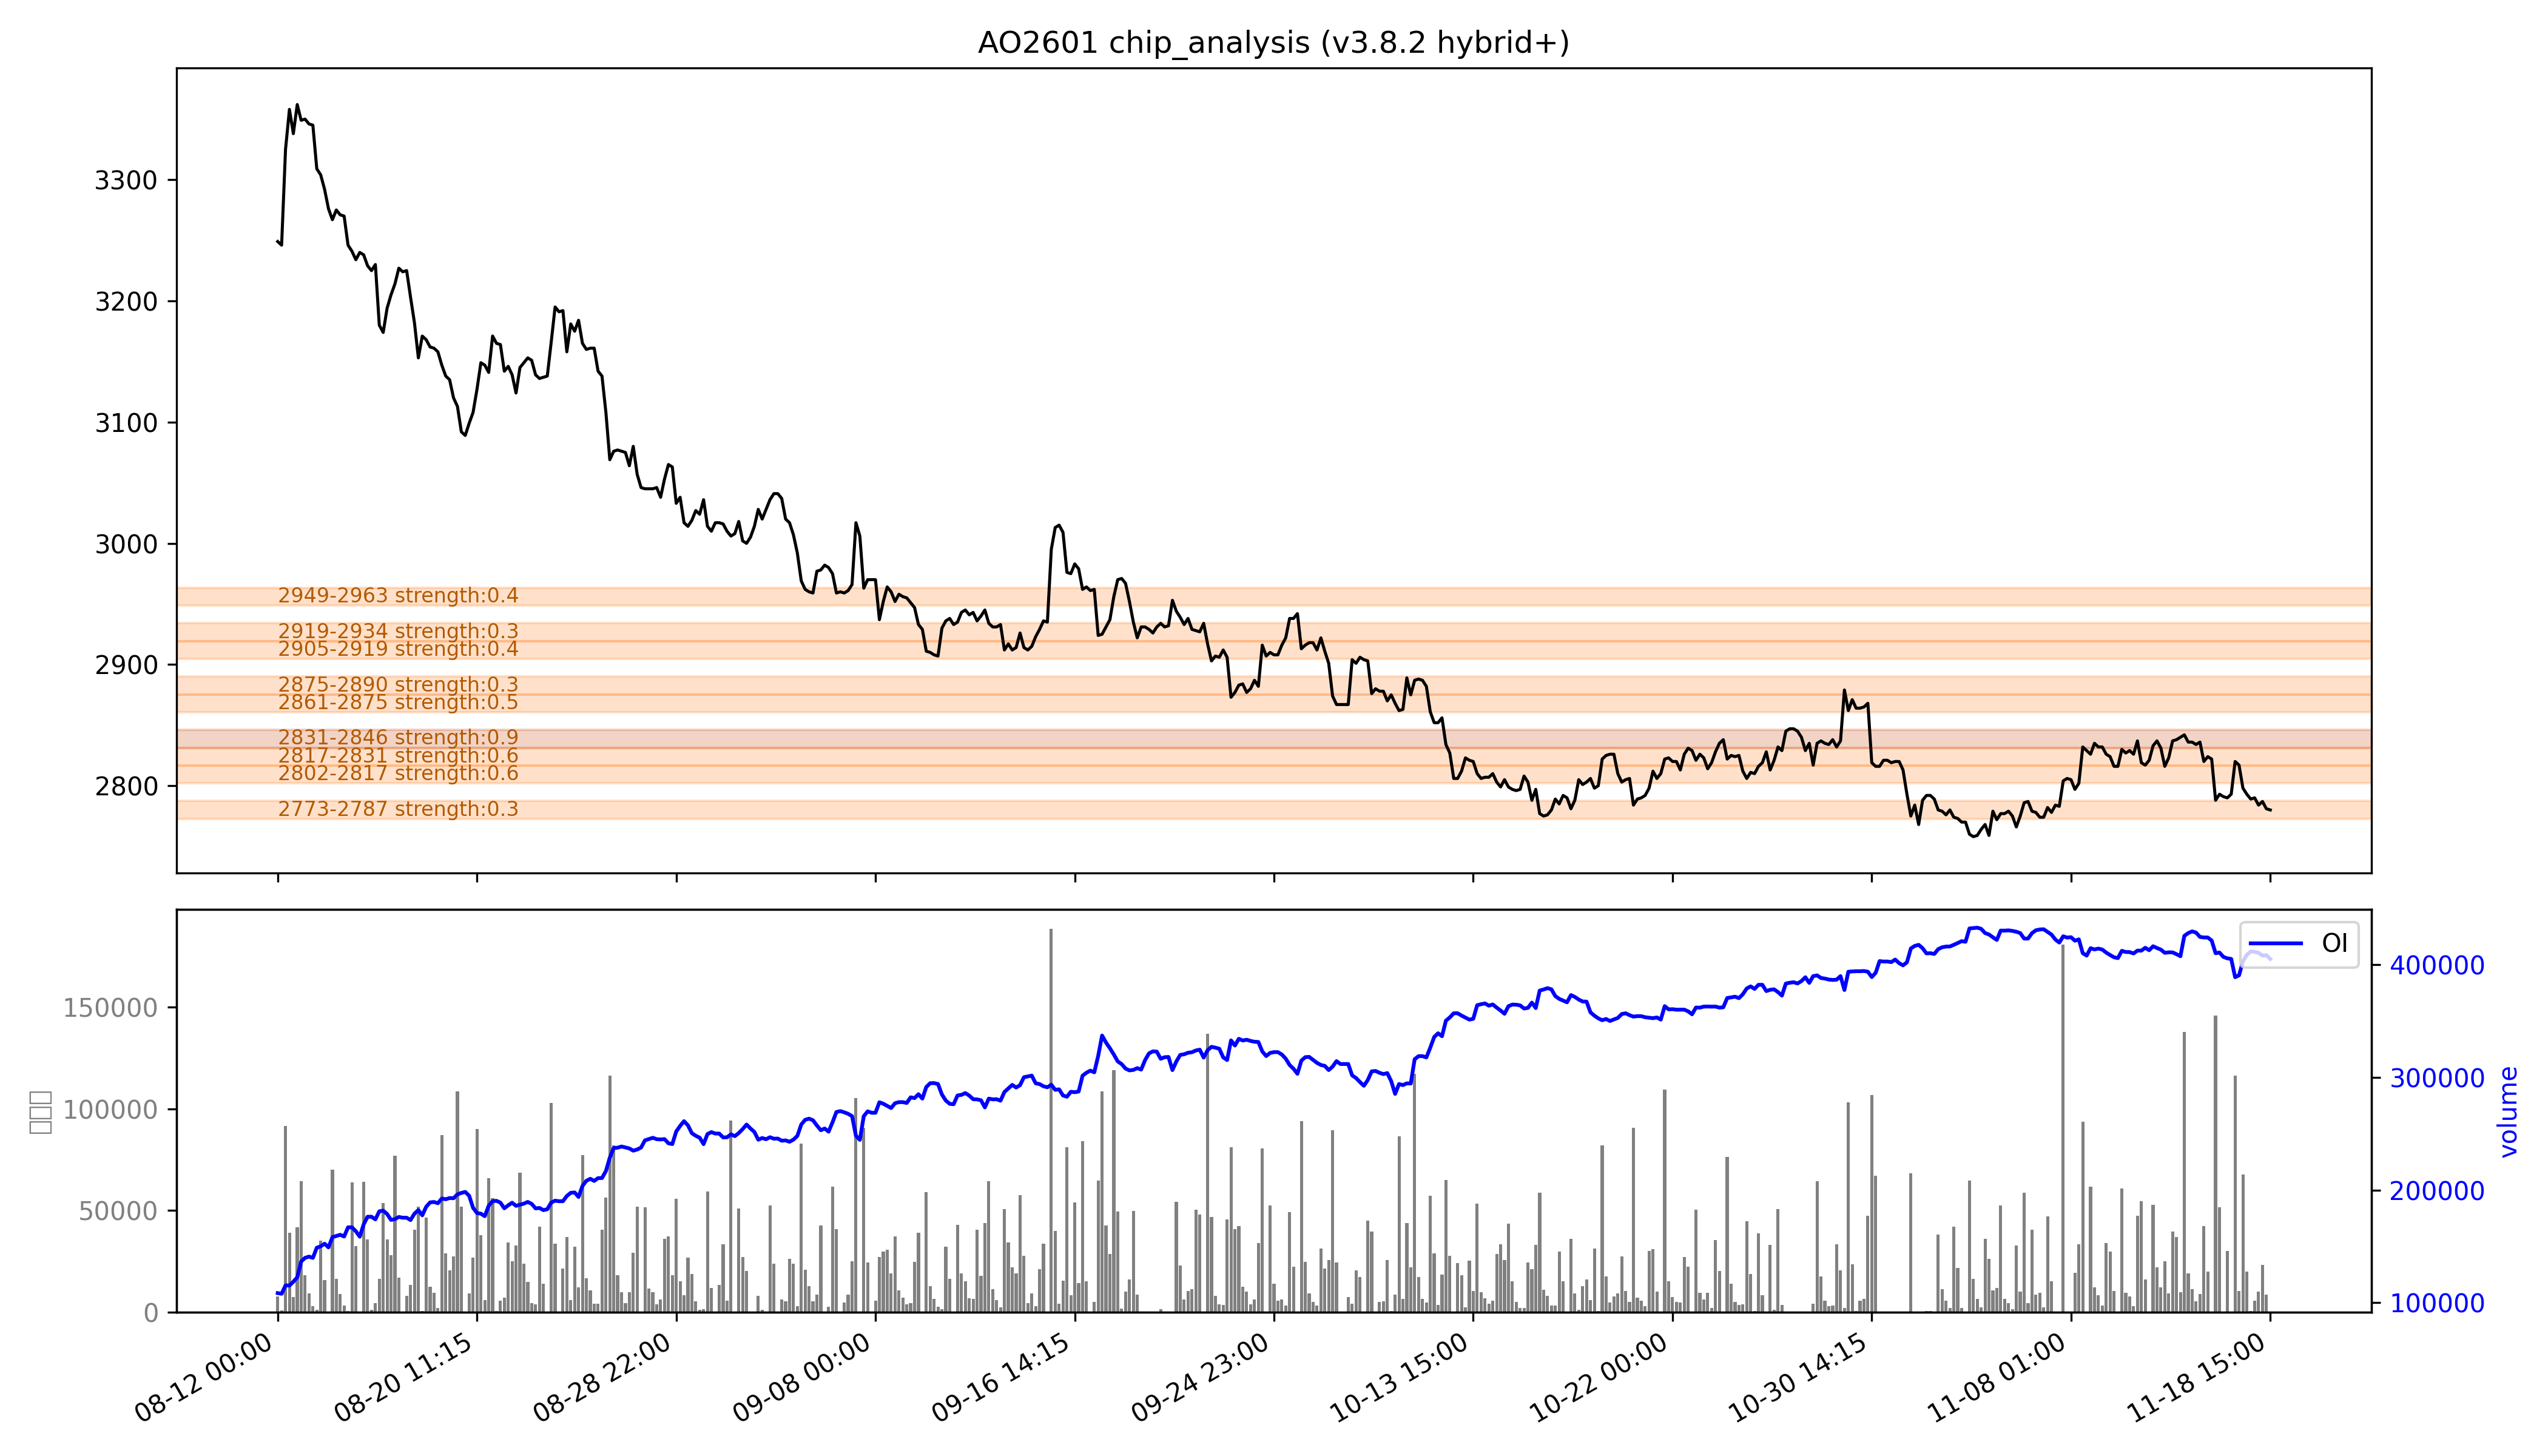

The file beside this chart, header and first rows:
low, high, recent_strength, all_strength, avg_strength, persistent, zone_type
2773, 2787, 0.0, 0.7, 0.3, False, 短期区
2802, 2817, 强：0.5, 0.7, 0.6, False, 短期区
2817, 2831, 0.4, 0.8, 强：0.6, False, 短期区
2831, 2846, 强：1.0, 0.8, 强：0.9, True, 持久区
2861, 2875, 0.0, 强：1.0, 0.5, False, 短期区
2875, 2890, 0.0, 0.6, 0.3, False, 短期区
2905, 2919, 0.0, 强：0.9, 0.4, False, 短期区
2919, 2934, 0.0, 0.7, 0.3, False, 短期区
2949, 2963, 0.0, 0.7, 0.4, False, 短期区
